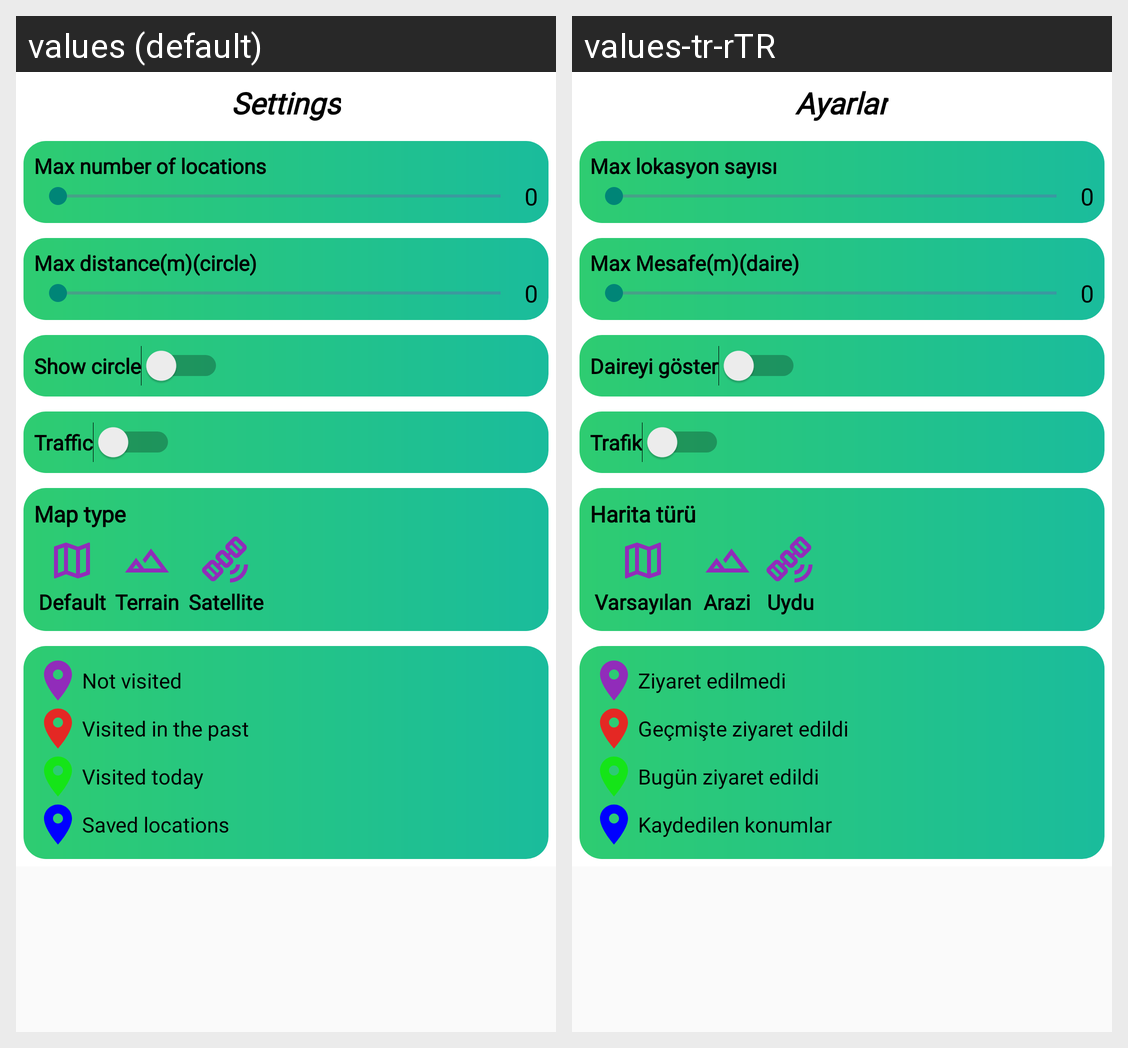

For this localized Android screen grid, give each drawn string resource with its value in every locale shown.
Android screen res/layout/fragment_settings.xml rendered under 2 locales, left to right: values (default), values-tr-rTR. Device: Nexus 5 (rendered at 1080×1920; each locale shown at half size, 540×960, under a caption strip naming it); theme Theme.TravelAssistant.
Strings drawn on this screen, with the default value and each locale's value (text and hints the layout hard-codes, and strings that could not be matched under every locale, appear in the picture but are not listed):

settings
  values: Settings
  values-tr-rTR: Ayarlar

max_number_of_locations
  values: Max number of locations
  values-tr-rTR: Max lokasyon sayısı

max_distance
  values: Max distance(m)(circle)
  values-tr-rTR: Max Mesafe(m)(daire)

show_circle
  values: Show circle
  values-tr-rTR: Daireyi göster

traffic
  values: Traffic
  values-tr-rTR: Trafik

map_type
  values: Map type
  values-tr-rTR: Harita türü

map_type_default
  values: Default
  values-tr-rTR: Varsayılan

map_type_terrain
  values: Terrain
  values-tr-rTR: Arazi

map_type_satellite
  values: Satellite
  values-tr-rTR: Uydu

not_visited
  values: Not visited
  values-tr-rTR: Ziyaret edilmedi

visited_in_the_past
  values: Visited in the past
  values-tr-rTR: Geçmişte ziyaret edildi

visited_today
  values: Visited today
  values-tr-rTR: Bugün ziyaret edildi

saved_locations
  values: Saved locations
  values-tr-rTR: Kaydedilen konumlar
